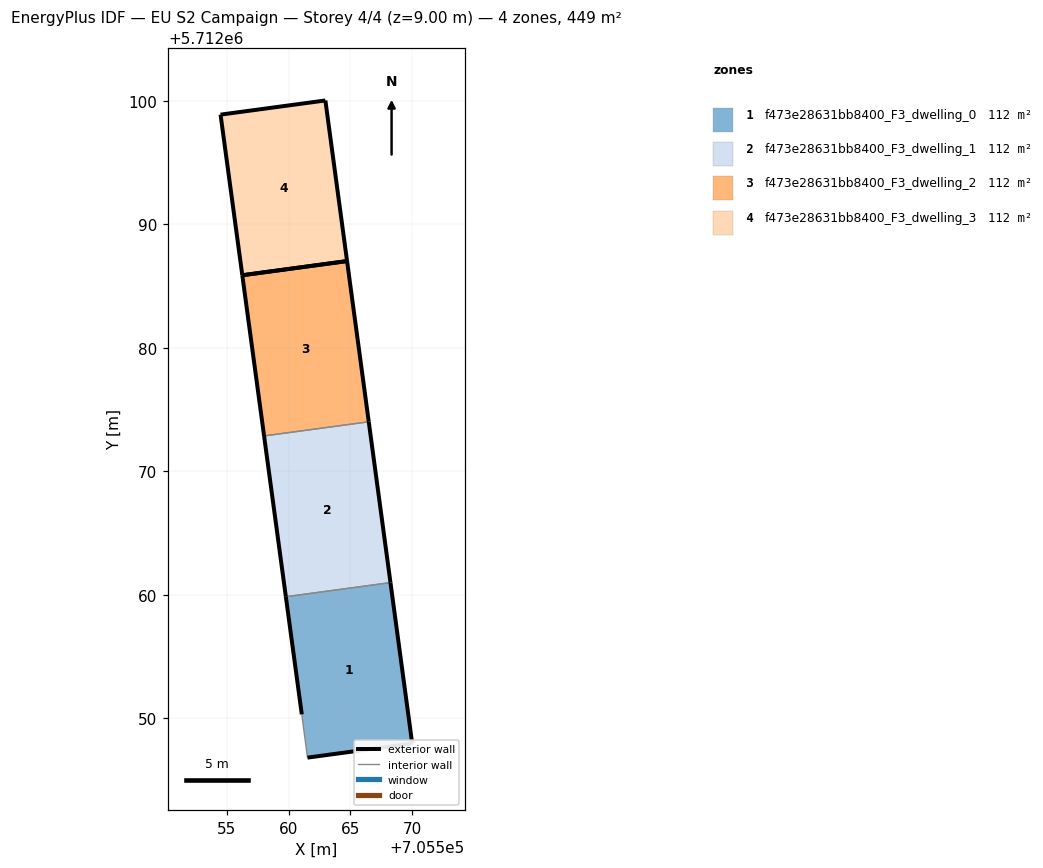
=== STOREY PLAN SPEC (per zone: floor XY polygon, exterior-wall plan segments, windows/doors) ===
zone 1: f473e28631bb8400_F3_dwelling_0  (112.3 m²)
  floor: (705570.00, 5712047.96) (705568.24, 5712060.99) (705559.77, 5712059.84) (705561.06, 5712050.32) (705561.52, 5712046.82)
  exterior wall: (705570.00, 5712047.96) – (705561.52, 5712046.82)  [8.6 m]
  exterior wall: (705561.06, 5712050.32) – (705559.77, 5712059.84)  [9.6 m]
  exterior wall: (705568.24, 5712060.99) – (705570.00, 5712047.96)  [13.1 m]
  interior walls: 2
zone 2: f473e28631bb8400_F3_dwelling_1  (112.3 m²)
  floor: (705568.24, 5712060.99) (705566.48, 5712074.01) (705558.01, 5712072.87) (705559.77, 5712059.84)
  exterior wall: (705559.77, 5712059.84) – (705558.01, 5712072.87)  [13.1 m]
  exterior wall: (705566.48, 5712074.01) – (705568.24, 5712060.99)  [13.1 m]
  interior walls: 2
zone 3: f473e28631bb8400_F3_dwelling_2  (112.3 m²)
  floor: (705566.48, 5712074.01) (705564.72, 5712087.02) (705556.24, 5712085.88) (705558.01, 5712072.87)
  exterior wall: (705558.01, 5712072.87) – (705556.24, 5712085.88)  [13.1 m]
  exterior wall: (705564.72, 5712087.02) – (705566.48, 5712074.01)  [13.1 m]
  exterior wall: (705556.24, 5712085.88) – (705564.72, 5712087.02)  [8.6 m]
  interior walls: 1
zone 4: f473e28631bb8400_F3_dwelling_3  (112.3 m²)
  floor: (705564.72, 5712087.02) (705562.97, 5712100.03) (705554.48, 5712098.88) (705556.24, 5712085.88)
  exterior wall: (705556.24, 5712085.88) – (705554.48, 5712098.88)  [13.1 m]
  exterior wall: (705554.48, 5712098.88) – (705562.97, 5712100.03)  [8.6 m]
  exterior wall: (705562.97, 5712100.03) – (705564.72, 5712087.02)  [13.1 m]
  exterior wall: (705564.72, 5712087.02) – (705556.24, 5712085.88)  [8.6 m]

=== DERIVED (storey summary) ===
Building: EU S2 Campaign
Storey: 4 of 4  (floor level z = 9.00 m)
Storey gross floor area: 449.3 m²
Zones on this storey: 4
  - f473e28631bb8400_F3_dwelling_0: floor 112.3 m²; exterior wall 31.3 m (93.9 m²); WWR 0.0%
  - f473e28631bb8400_F3_dwelling_1: floor 112.3 m²; exterior wall 26.3 m (78.8 m²); WWR 0.0%
  - f473e28631bb8400_F3_dwelling_2: floor 112.3 m²; exterior wall 34.8 m (104.5 m²); WWR 0.0%
  - f473e28631bb8400_F3_dwelling_3: floor 112.3 m²; exterior wall 43.4 m (130.1 m²); WWR 0.0%
Zone adjacency (shared interzone walls):
  - f473e28631bb8400_F3_dwelling_0 ↔ f473e28631bb8400_F3_dwelling_1
  - f473e28631bb8400_F3_dwelling_1 ↔ f473e28631bb8400_F3_dwelling_2